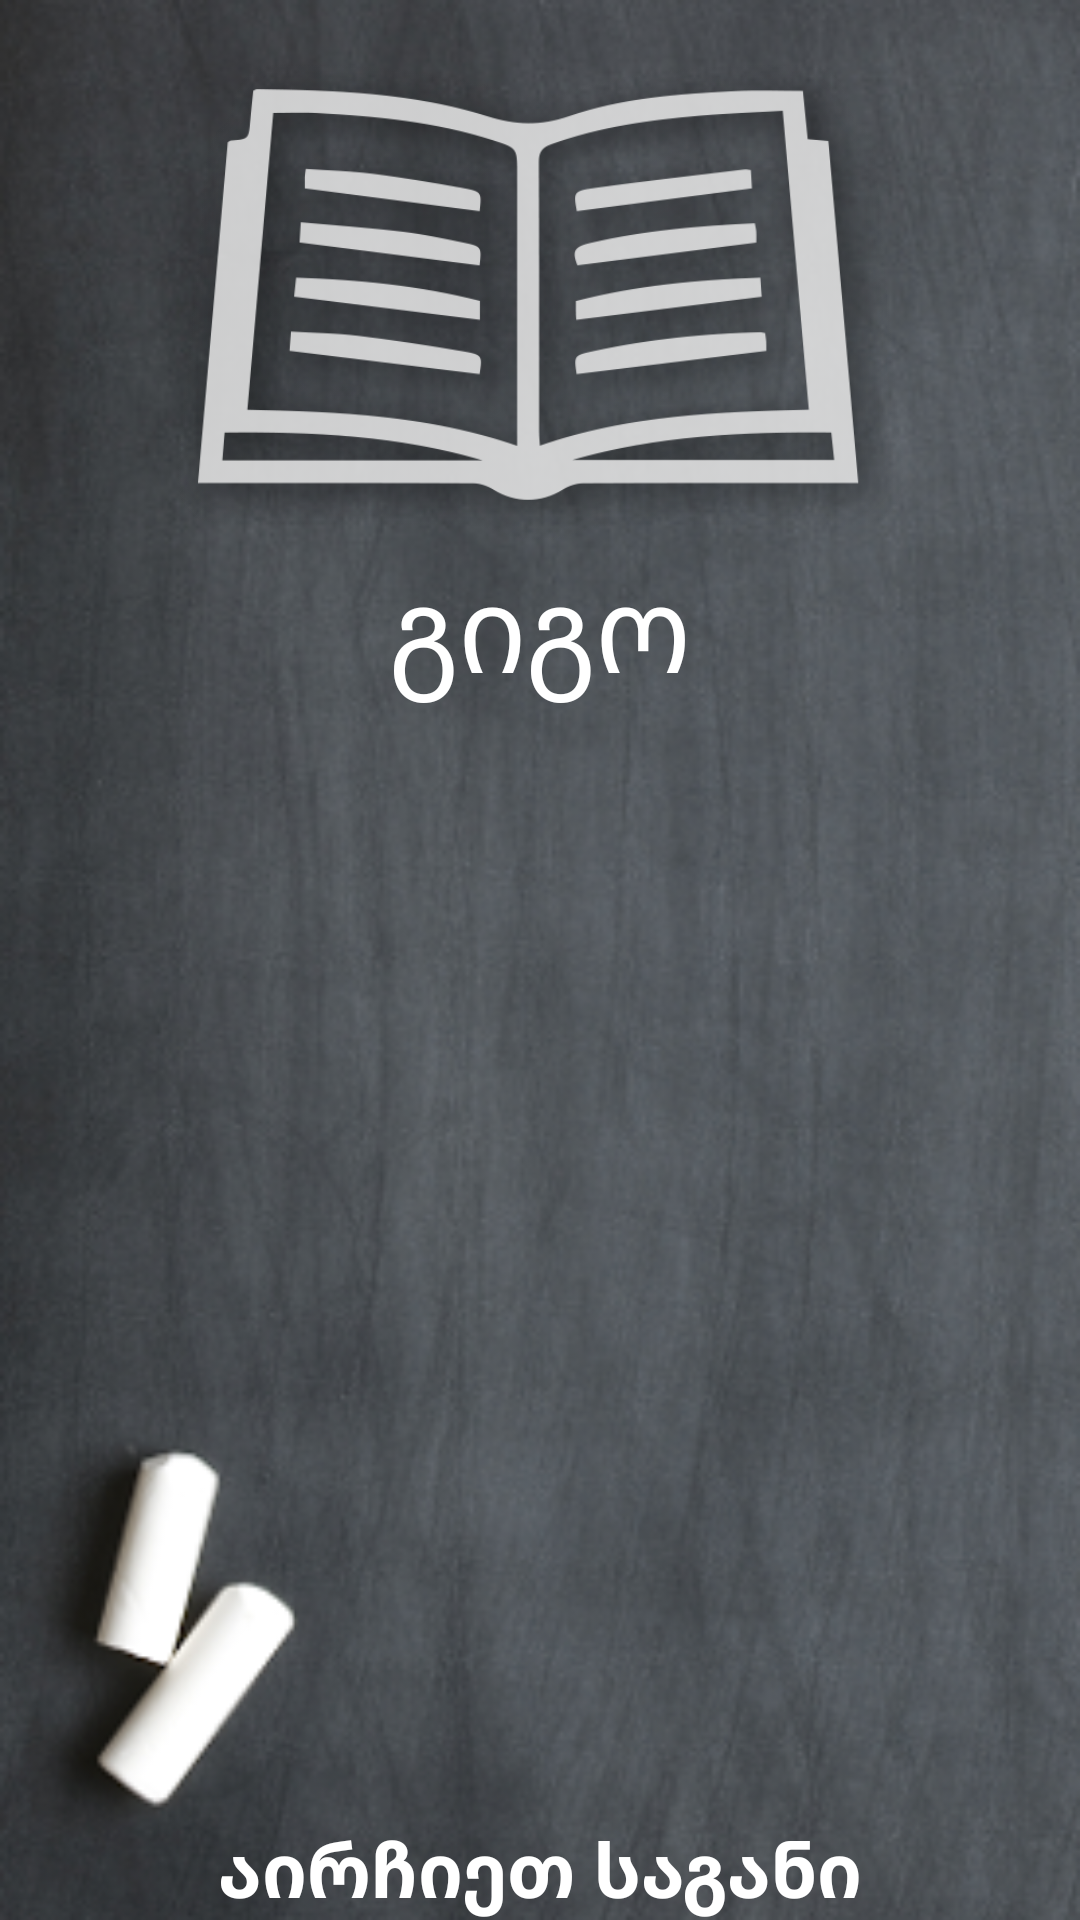

Layout XML and referenced resources for this Android screen:
<!-- AndroidManifest.xml: application theme AppTheme -->
<!-- res/layout/activity_main.xml -->
<?xml version="1.0" encoding="utf-8"?>
<RelativeLayout xmlns:android="http://schemas.android.com/apk/res/android"
    xmlns:ebm="http://schemas.android.com/apk/res-auto"
    xmlns:tools="http://schemas.android.com/tools" android:layout_width="match_parent"
    android:layout_height="fill_parent" android:paddingLeft="@dimen/activity_horizontal_margin"
    android:paddingRight="@dimen/activity_horizontal_margin"
    android:paddingTop="@dimen/activity_vertical_margin"
    android:paddingBottom="@dimen/activity_vertical_margin" tools:context=".MainActivity"
    android:background="@drawable/background"
    >

    <lt.lemonlabs.android.expandablebuttonmenu.ExpandableMenuOverlay
        android:id="@+id/button_menu"
        android:layout_width="0dp"
        android:layout_height="0dp"
        android:layout_alignParentBottom="true"
        android:layout_centerHorizontal="true"
        android:paddingBottom="29dp"
        android:src="@drawable/circle"
        ebm:theme="@style/Theme.RedPlanetTheme"
        ebm:dimAmount="0.1"
        ebm:mainButtonSize="0.25"
        ebm:otherButtonSize="0.22"
        ebm:distanceY="0.17"
        ebm:distanceX="0.28"
        ebm:bottomPad="0.02"
        ebm:closeButtonSrc="@drawable/circle"
        ebm:leftButtonSrc="@drawable/fizikis_icon"
        ebm:midButtonSrc="@drawable/matematikis_icon"
        ebm:rightButtonSrc="@drawable/qimiis_icon"
        ebm:leftButtonText="@string/action_left"
        ebm:midButtonText="@string/action_mid"
        ebm:rightButtonText="@string/action_right"
        />
    <LinearLayout
        android:layout_width="match_parent"
        android:layout_height="wrap_content"
        android:orientation="vertical"
        android:paddingTop="20dp"
        >

    <ImageView

        android:layout_width="244dp"
        android:layout_height="wrap_content"
        android:id="@+id/imageView"
        android:paddingBottom="100dp"
         android:src="@drawable/book"
        android:adjustViewBounds="true"
        android:scaleType="fitCenter"
        android:layout_gravity="center"
        />
        <TextView

            android:layout_width="wrap_content"
            android:layout_height="wrap_content"
            android:text="გიგო"
            android:textSize="40sp"
            android:layout_gravity="center"
            android:textColor="@android:color/white"

            android:layout_marginTop="-100dp" />
    </LinearLayout>
    <TextView
        android:layout_marginTop="20dp"
        android:layout_width="wrap_content"
        android:layout_height="wrap_content"
        android:layout_alignParentBottom="true"
        android:layout_centerHorizontal="true"
        android:text="აირჩიეთ საგანი"
        android:textStyle="bold"
        android:textSize="25sp"
        android:textColor="@android:color/white"/>

</RelativeLayout>
<!-- resources referenced by this layout -->
<resources>
  <!-- drawable background: png bitmap (drawable, 169011 bytes) -->
  <!-- drawable book: png bitmap (drawable, 77651 bytes) -->
  <!-- drawable circle: png bitmap (drawable, 12636 bytes) -->
  <!-- drawable fizikis_icon: png bitmap (drawable, 39495 bytes) -->
  <!-- drawable matematikis_icon: png bitmap (drawable, 16899 bytes) -->
  <!-- drawable qimiis_icon: png bitmap (drawable, 24961 bytes) -->
  <string name="action_left">ფიზიკა</string>
  <string name="action_mid">მათემატიკა</string>
  <string name="action_right">ქიმია</string>
  <style name="Theme.RedPlanetTheme" parent="android:Theme">
          <item name="android:textSize">12sp</item>
  
      </style>
  <style name="AppTheme" parent="Theme.AppCompat.Light.DarkActionBar">
          
          <item name="colorPrimary">@color/colorPrimary</item>
          <item name="colorPrimaryDark">@color/colorPrimaryDark</item>
          <item name="colorAccent">@color/colorAccent</item>
      </style>
  <!-- not gathered from this repository: default colours our renderer supplied (Android Studio template values) -->
  <color name="colorPrimary">#FF6200EE</color>
  <color name="colorPrimaryDark">#FF3700B3</color>
  <color name="colorAccent">#FF03DAC5</color>
</resources>
